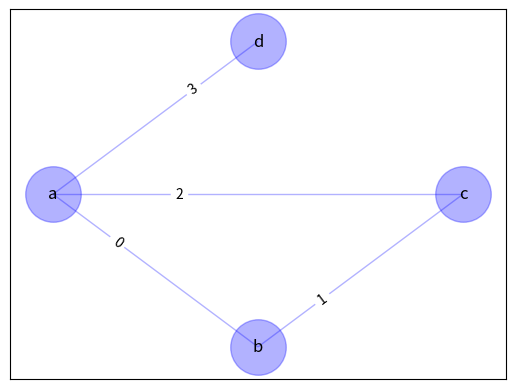

Python code for this plot:
# -*- coding: utf-8 -*-
"""
Created on Tue Nov  7 13:02:34 2017

@author: jn107154
"""


import networkx as nx
import matplotlib.pyplot as plt


def draw_graph(graph, labels=None, graph_layout='shell',
               node_size=1600, node_color='blue', node_alpha=0.3,
               node_text_size=12,
               edge_color='blue', edge_alpha=0.3, edge_tickness=1,
               edge_text_pos=0.3,
               text_font='sans-serif'):

    # create networkx graph
    G=nx.Graph()

    # add edges
    for edge in graph:
        G.add_edge(edge[0], edge[1])

    # these are different layouts for the network you may try
    # shell seems to work best
    if graph_layout == 'spring':
        graph_pos=nx.spring_layout(G)
    elif graph_layout == 'spectral':
        graph_pos=nx.spectral_layout(G)
    elif graph_layout == 'random':
        graph_pos=nx.random_layout(G)
    else:
        graph_pos=nx.shell_layout(G)

    # draw graph
    nx.draw_networkx_nodes(G,graph_pos,node_size=node_size, 
                           alpha=node_alpha, node_color=node_color)
    nx.draw_networkx_edges(G,graph_pos,width=edge_tickness,
                           alpha=edge_alpha,edge_color=edge_color)
    nx.draw_networkx_labels(G, graph_pos,font_size=node_text_size,
                            font_family=text_font)

    if labels is None:
        labels = range(len(graph))

    edge_labels = dict(zip(graph, labels))
    nx.draw_networkx_edge_labels(G, graph_pos, edge_labels=edge_labels, 
                                 label_pos=edge_text_pos)

    # show graph
    plt.show()

#graph = [(0, 1), (1, 5), (1, 7), (4, 5), (4, 8), (1, 6), (3, 7), (5, 9),
#         (2, 4), (0, 4), (2, 5), (3, 6), (8, 9)]

# you may name your edge labels
#labels = map(chr, range(65, 65+len(graph)))
#draw_graph(graph, labels)

# if edge labels is not specified, numeric labels (0, 1, 2...) will be used
#draw_graph(graph)




graph2 = [('a', 'b'), ('b', 'c'), ('a', 'c'), ('d', 'a')]

draw_graph(graph2)
